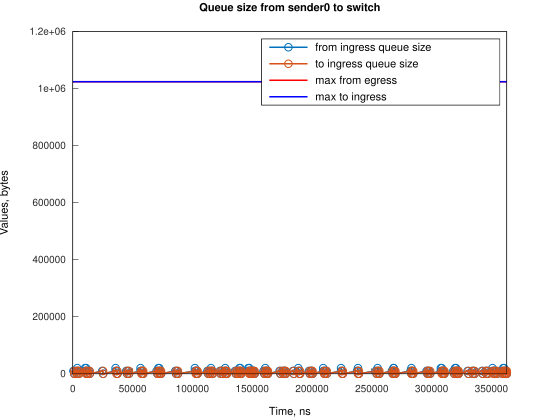

Source data for this figure (header and first rows):
Time, from_ingress_queue_size, to_ingress_queue_size
500, 10000, nan
1245, 0, 10000
1248, 0, 0
2500, 10000, 0
3245, 0, 10000
3248, 0, 0
3745, 10000, 0
3746, 20000, 0
4490, 10000, 10000
4490, 10000, 0
5236, 0, 10000
5241, 0, 0
10236, 10000, 0
10237, 20000, 0
10981, 10000, 10000
10982, 10000, 0
11197, 20000, 0
11726, 10000, 10000
11729, 10000, 0
12471, 0, 10000
12471, 0, 0
13431, 10000, 0
14176, 0, 10000
14176, 0, 0
24609, 10000, 0
25354, 0, 10000
25355, 0, 0
35780, 10000, 0
35781, 20000, 0
36525, 10000, 10000
36526, 10000, 0
37270, 0, 10000
37275, 0, 0
44723, 10000, 0
45468, 0, 10000
45472, 0, 0
46215, 10000, 0
46960, 0, 10000
46960, 0, 0
56642, 10000, 0
56643, 20000, 0
57387, 10000, 10000
57388, 10000, 0
58132, 0, 10000
58136, 10000, 10000
58137, 10000, 0
58881, 0, 10000
58882, 0, 0
70053, 10000, 0
70798, 0, 10000
70799, 0, 0
71547, 10000, 0
71548, 20000, 0
72292, 10000, 10000
72293, 20000, 10000
72294, 20000, 0
73037, 10000, 10000
73038, 10000, 0
73782, 0, 10000
73783, 0, 0
... 248 more rows
